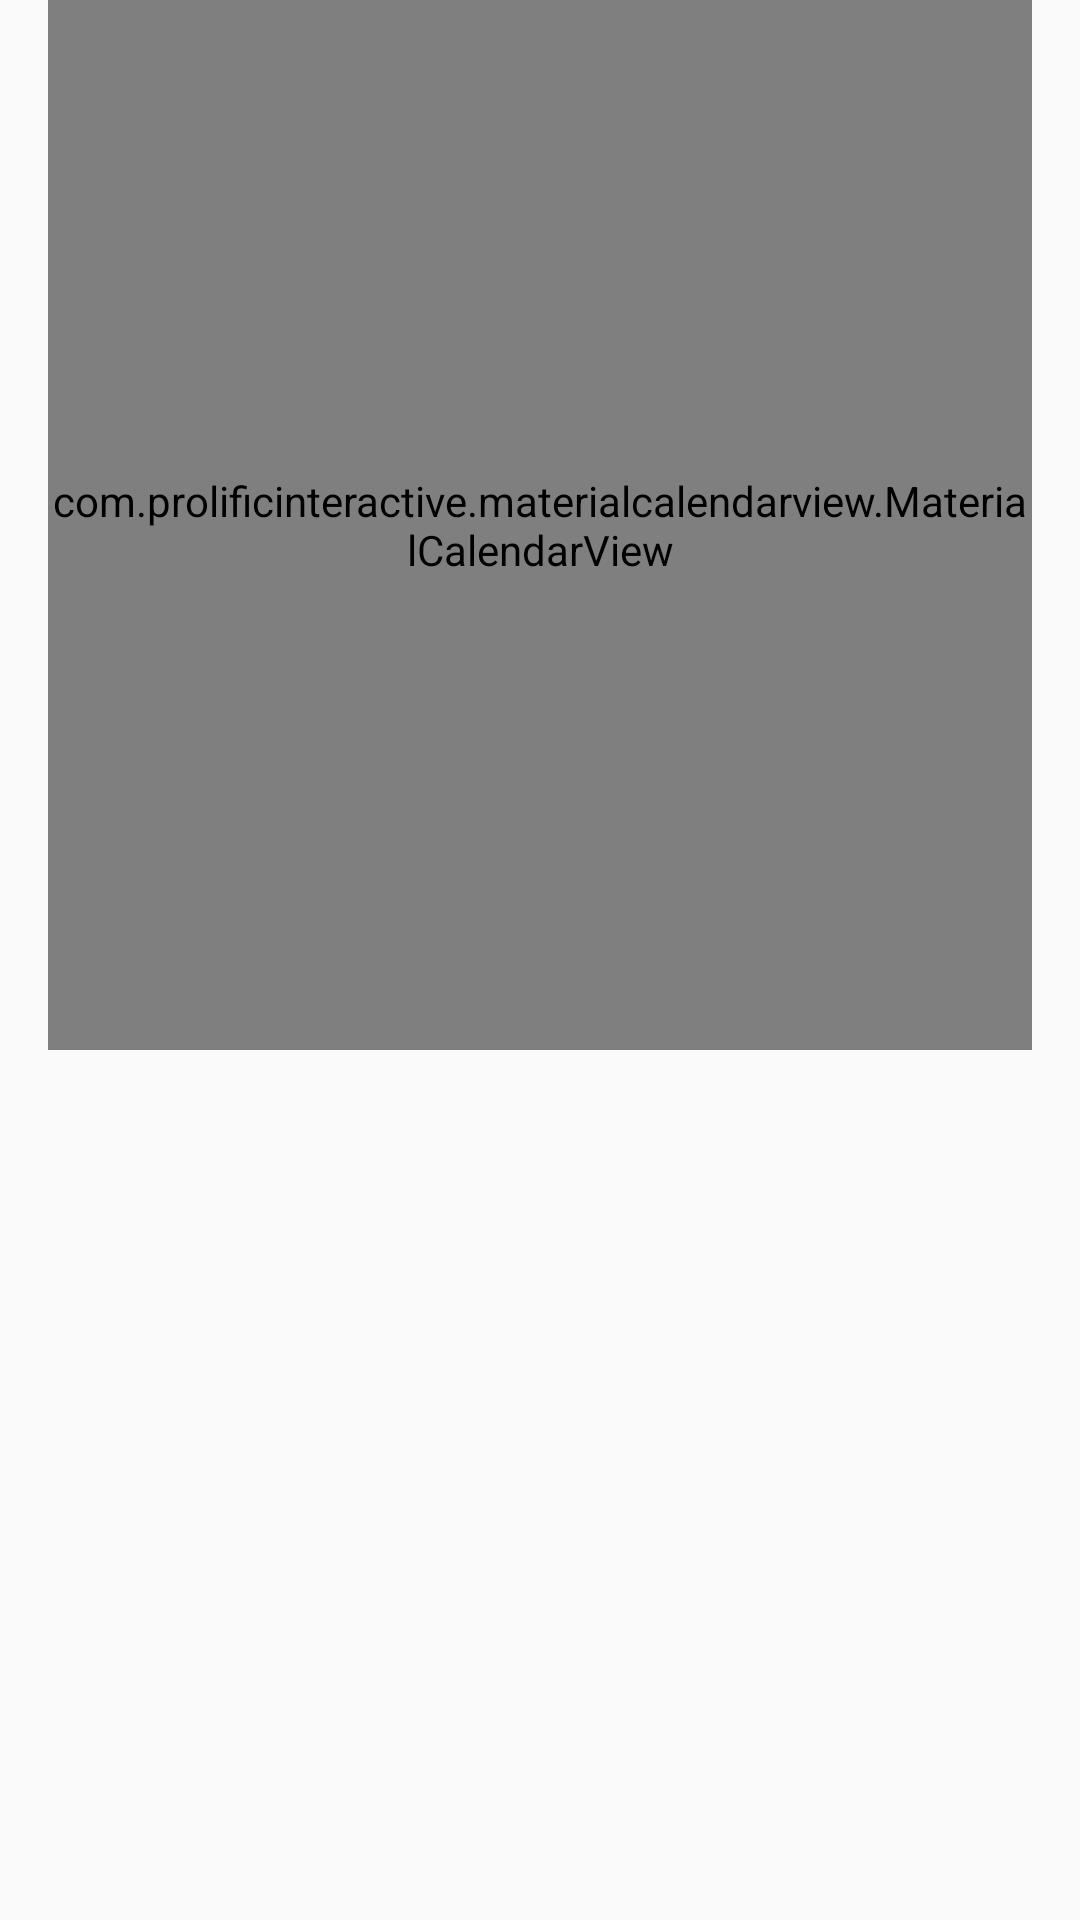

Android layout source for this screen:
<!-- AndroidManifest.xml: application theme Theme.Sincere_life -->
<!-- res/layout/activity_main.xml -->
<?xml version="1.0" encoding="utf-8"?>
<androidx.constraintlayout.widget.ConstraintLayout xmlns:android="http://schemas.android.com/apk/res/android"
    xmlns:app="http://schemas.android.com/apk/res-auto"
    xmlns:tools="http://schemas.android.com/tools"
    android:layout_width="match_parent"
    android:layout_height="match_parent"
    android:orientation="vertical"
    tools:context=".MainActivity">


    <com.prolificinteractive.materialcalendarview.MaterialCalendarView
        android:id="@+id/calendarView"
        android:layout_width="328dp"
        android:layout_height="350dp"
        app:layout_constraintEnd_toEndOf="parent"
        app:layout_constraintStart_toStartOf="parent"
        app:layout_constraintTop_toTopOf="parent"
        app:mcv_selectionColor="#7E7EF4"
        app:mcv_showOtherDates="all" />

    <androidx.recyclerview.widget.RecyclerView
        android:id="@+id/rcv_list"
        android:layout_width="match_parent"
        android:layout_height="350dp"
        android:layout_marginTop="30dp"
        app:layout_constraintBottom_toBottomOf="parent"
        app:layout_constraintEnd_toEndOf="parent"
        app:layout_constraintStart_toStartOf="parent"
        app:layout_constraintTop_toBottomOf="@+id/calendarView" />

</androidx.constraintlayout.widget.ConstraintLayout>
<!-- resources referenced by this layout -->
<resources>
  <style name="Theme.Sincere_life" parent="Theme.AppCompat.Light">
          
          <item name="colorPrimary">@color/purple_500</item>
          <item name="colorPrimaryVariant">@color/purple_700</item>
          <item name="colorOnPrimary">@color/white</item>
          
          <item name="colorSecondary">@color/teal_200</item>
          <item name="colorSecondaryVariant">@color/teal_700</item>
          <item name="colorOnSecondary">@color/black</item>
          
          <item name="android:statusBarColor" tools:targetApi="l">?attr/colorPrimaryVariant</item>
          
          <item name="windowActionBar">false</item>
          <item name="windowNoTitle">true</item>
      </style>
  <!-- not gathered from this repository: default colours our renderer supplied (Android Studio template values) -->
  <color name="purple_500">#FF6200EE</color>
  <color name="purple_700">#FF3700B3</color>
  <color name="teal_200">#FF03DAC5</color>
  <color name="teal_700">#FF018786</color>
  <color name="black">#FF000000</color>
  <color name="white">#FFFFFFFF</color>
</resources>
